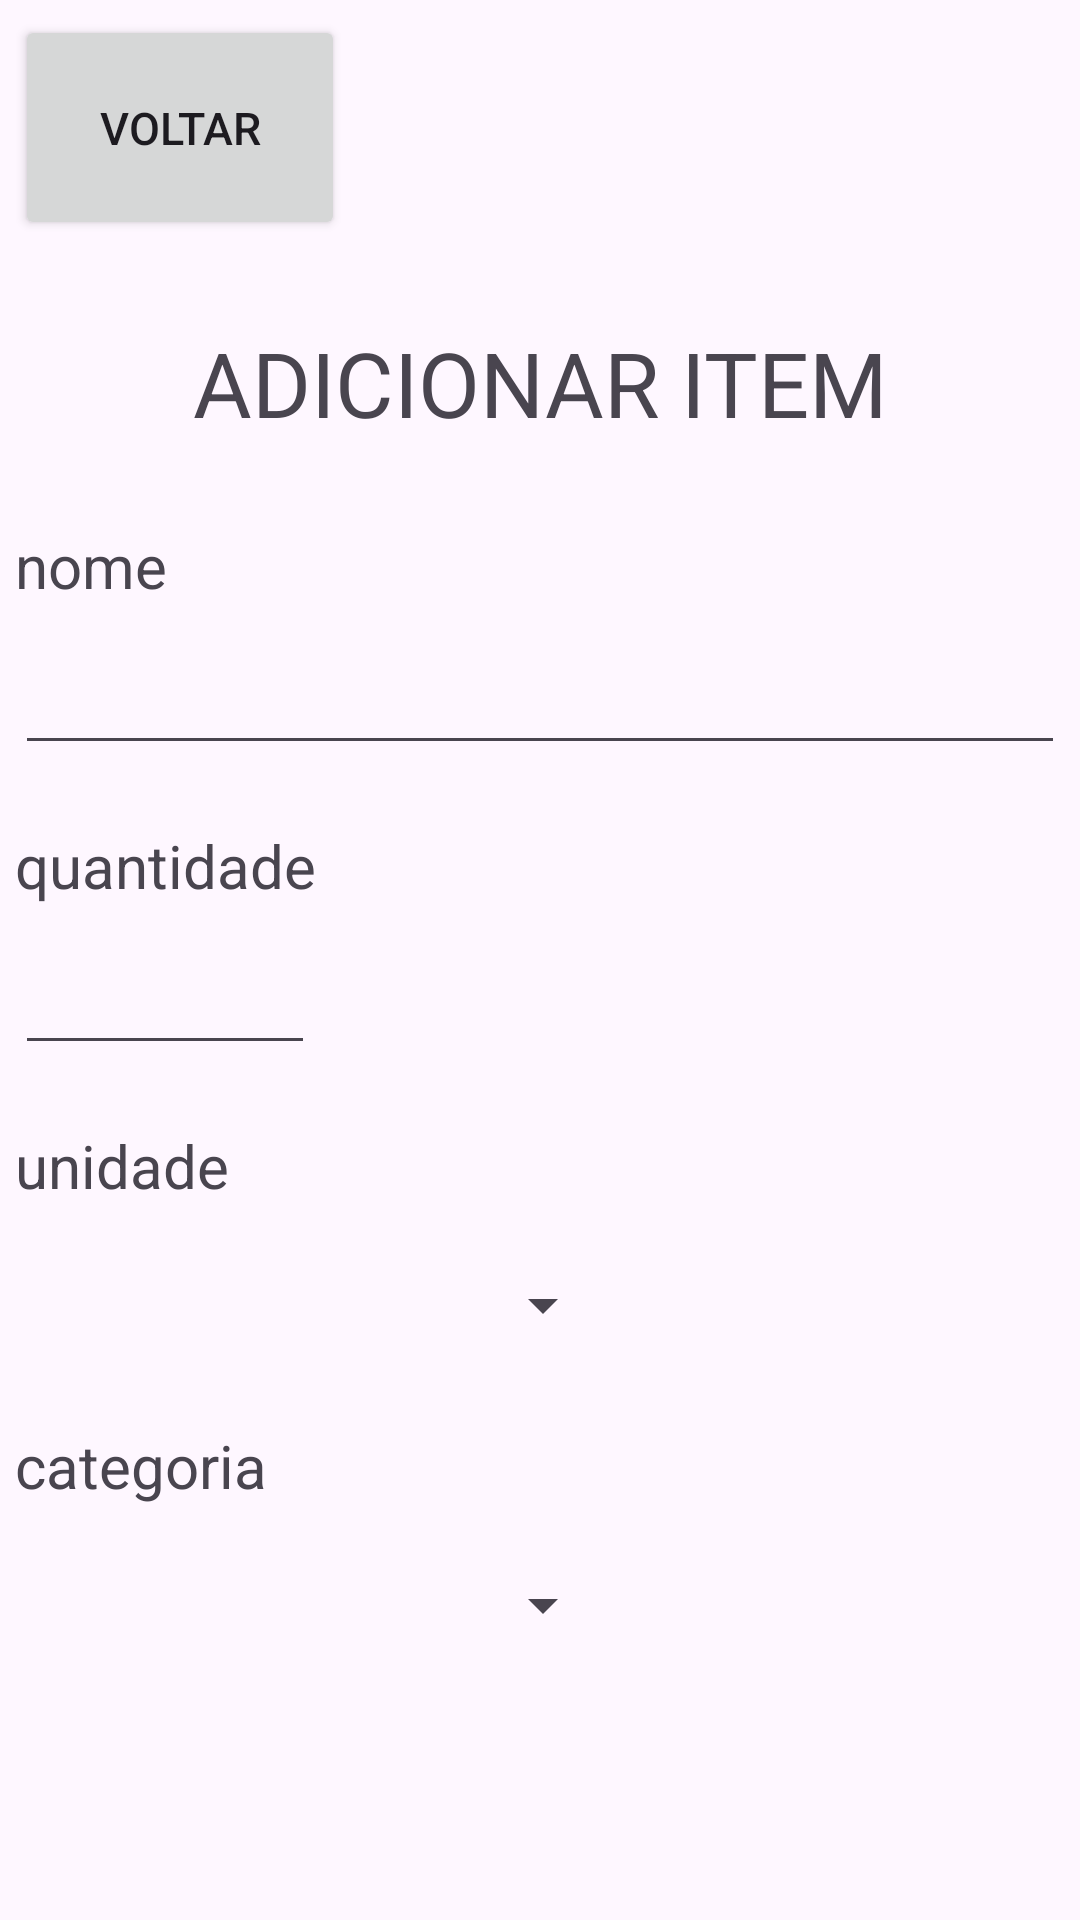

Reconstruct the res/layout file that produces this screen, plus the resources it refers to.
<!-- AndroidManifest.xml: application theme Theme.TrabalhoDeMobile -->
<!-- res/layout/activity_additen.xml -->
<?xml version="1.0" encoding="utf-8"?>
<LinearLayout xmlns:android="http://schemas.android.com/apk/res/android"
    xmlns:app="http://schemas.android.com/apk/res-auto"
    xmlns:tools="http://schemas.android.com/tools"
    android:id="@+id/main"
    android:layout_width="match_parent"
    android:layout_height="match_parent"
    tools:context=".additen"
    android:orientation="vertical"
    >

    <Button
        android:layout_margin="5sp"
        android:layout_width="110dp"
        android:layout_height="75dp"
        android:textSize="15dp"
        android:gravity="center"
        android:text="VOLTAR"
        />

    <TextView
        android:layout_margin="5sp"
        android:layout_width="match_parent"
        android:layout_height="75dp"
        android:textAlignment="center"
        android:text="ADICIONAR ITEM"
        android:textSize="30dp"
        android:gravity="center"
        />

    <TextView
        android:layout_margin="5sp"
        android:layout_width="wrap_content"
        android:layout_height="30dp"
        android:textSize="20dp"
        android:text="nome"
        />

    <EditText
        android:layout_margin="5sp"
        android:layout_width="match_parent"
        android:layout_height="40dp"
        />

    <Space
        android:layout_width="0dp"
        android:layout_height="10dp"
        />

    <TextView
        android:layout_margin="5sp"
        android:layout_width="wrap_content"
        android:layout_height="30dp"
        android:textSize="20dp"
        android:text="quantidade"
        />

    <EditText
        android:layout_margin="5sp"
        android:layout_width="100dp"
        android:layout_height="40dp"
        />

    <Space
        android:layout_width="0dp"
        android:layout_height="10dp"
        />

    <TextView
        android:layout_margin="5sp"
        android:layout_width="wrap_content"
        android:layout_height="30dp"
        android:textSize="20dp"
        android:text="unidade"
        />

    <Spinner
        android:layout_width="200dp"
        android:layout_height="40dp"
        android:layout_margin="5sp" />

    <Space
        android:layout_width="0dp"
        android:layout_height="10dp"
        />

    <TextView
        android:layout_margin="5sp"
        android:layout_width="wrap_content"
        android:layout_height="30dp"
        android:textSize="20dp"
        android:text="categoria"
        />

    <Spinner
        android:layout_margin="5sp"
        android:layout_width="200dp"
        android:layout_height="40dp"
        />

    <Space
        android:layout_width="0dp"
        android:layout_height="50dp"
        />

    <Button
        android:layout_margin="30sp"
        android:layout_width="match_parent"
        android:layout_height="fill_parent"
        android:gravity="center"
        android:textSize="30dp"
        android:text="ADICIONAR"
        />


</LinearLayout>
<!-- resources referenced by this layout -->
<resources>
  <style name="Theme.TrabalhoDeMobile" parent="Base.Theme.TrabalhoDeMobile" />
  <style name="Base.Theme.TrabalhoDeMobile" parent="Theme.Material3.DayNight.NoActionBar">
          
          
      </style>
</resources>
